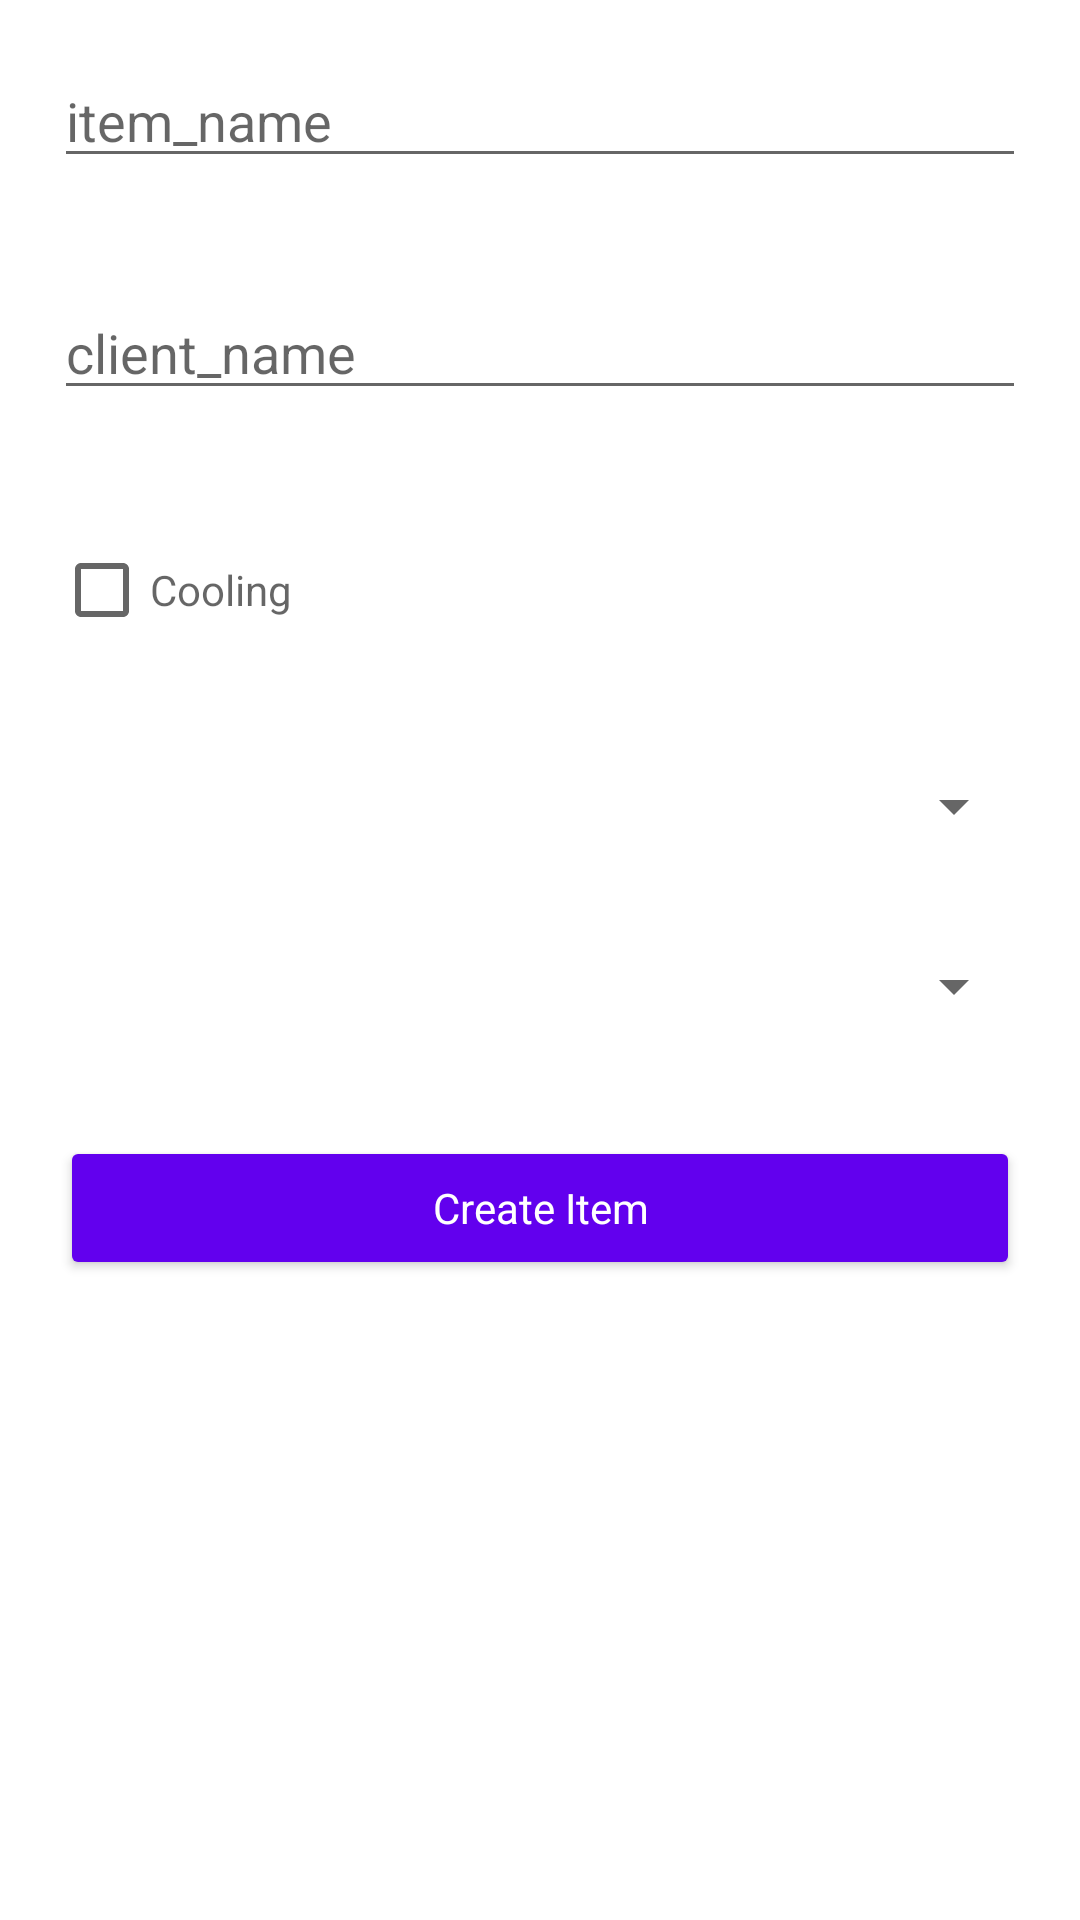

Produce the Android XML layout that renders to this screen, including the resource entries it uses.
<!-- AndroidManifest.xml: application theme Theme.AppItems -->
<!-- res/layout/activity_create.xml -->
<?xml version="1.0" encoding="utf-8"?>
<LinearLayout xmlns:android="http://schemas.android.com/apk/res/android"
    xmlns:app="http://schemas.android.com/apk/res-auto"
    xmlns:tools="http://schemas.android.com/tools"
    android:layout_width="match_parent"
    android:layout_height="match_parent"
    android:orientation="vertical"
    tools:context=".activity.CreateActivity">
    <EditText
        android:id="@+id/nameText"
        android:layout_width="match_parent"
        android:layout_height="wrap_content"
        android:layout_margin="18dp"
        android:layout_marginTop="20dp"
        android:hint="item_name"
        android:inputType="text"/>

    <EditText
        android:id="@+id/clientText"
        android:layout_width="match_parent"
        android:layout_height="wrap_content"
        android:layout_margin="18dp"
        android:layout_marginTop="20dp"
        android:hint="client_name"
        android:inputType="text"/>
    <CheckBox
        android:id="@+id/checkbox_cooling"
        android:layout_width="wrap_content"
        android:layout_height="wrap_content"
        android:layout_margin="18dp"
        android:layout_marginTop="20dp"
        android:hint="Cooling"
        />

    <Spinner
        android:id="@+id/packaging_spinner"
        android:layout_width="match_parent"
        android:layout_height="wrap_content"
        android:layout_margin="18dp"
        android:layout_marginTop="20dp"
        />
    <Spinner
        android:id="@+id/capacity_spinner"
        android:layout_width="match_parent"
        android:layout_height="wrap_content"
        android:layout_margin="18dp"
        android:layout_marginTop="20dp"
        />
    <Button
        android:id="@+id/createButton"
        android:layout_width="match_parent"
        android:layout_height="wrap_content"
        android:layout_margin="20dp"
        android:text="Create Item"
        android:textColor="@color/white"
        android:textAppearance="@style/TextAppearance.AppCompat.Body1"
        android:backgroundTint="@color/purple_500"
        android:drawableLeft="@drawable/ic_baseline_add_24"
        />
</LinearLayout>
<!-- resources referenced by this layout -->
<resources>
  <color name="purple_500">#FF6200EE</color>
  <color name="white">#FFFFFFFF</color>
  <style name="Theme.AppItems" parent="Theme.MaterialComponents.DayNight.DarkActionBar">
          
          <item name="colorPrimary">@color/purple_500</item>
          <item name="colorPrimaryVariant">@color/purple_700</item>
          <item name="colorOnPrimary">@color/white</item>
          
          <item name="colorSecondary">@color/teal_200</item>
          <item name="colorSecondaryVariant">@color/teal_700</item>
          <item name="colorOnSecondary">@color/black</item>
          
          <item name="android:statusBarColor" tools:targetApi="l">?attr/colorPrimaryVariant</item>
          
      </style>
  <color name="purple_700">#FF3700B3</color>
  <color name="teal_200">#FF03DAC5</color>
  <color name="teal_700">#0146AC</color>
  <color name="black">#FF000000</color>
</resources>
